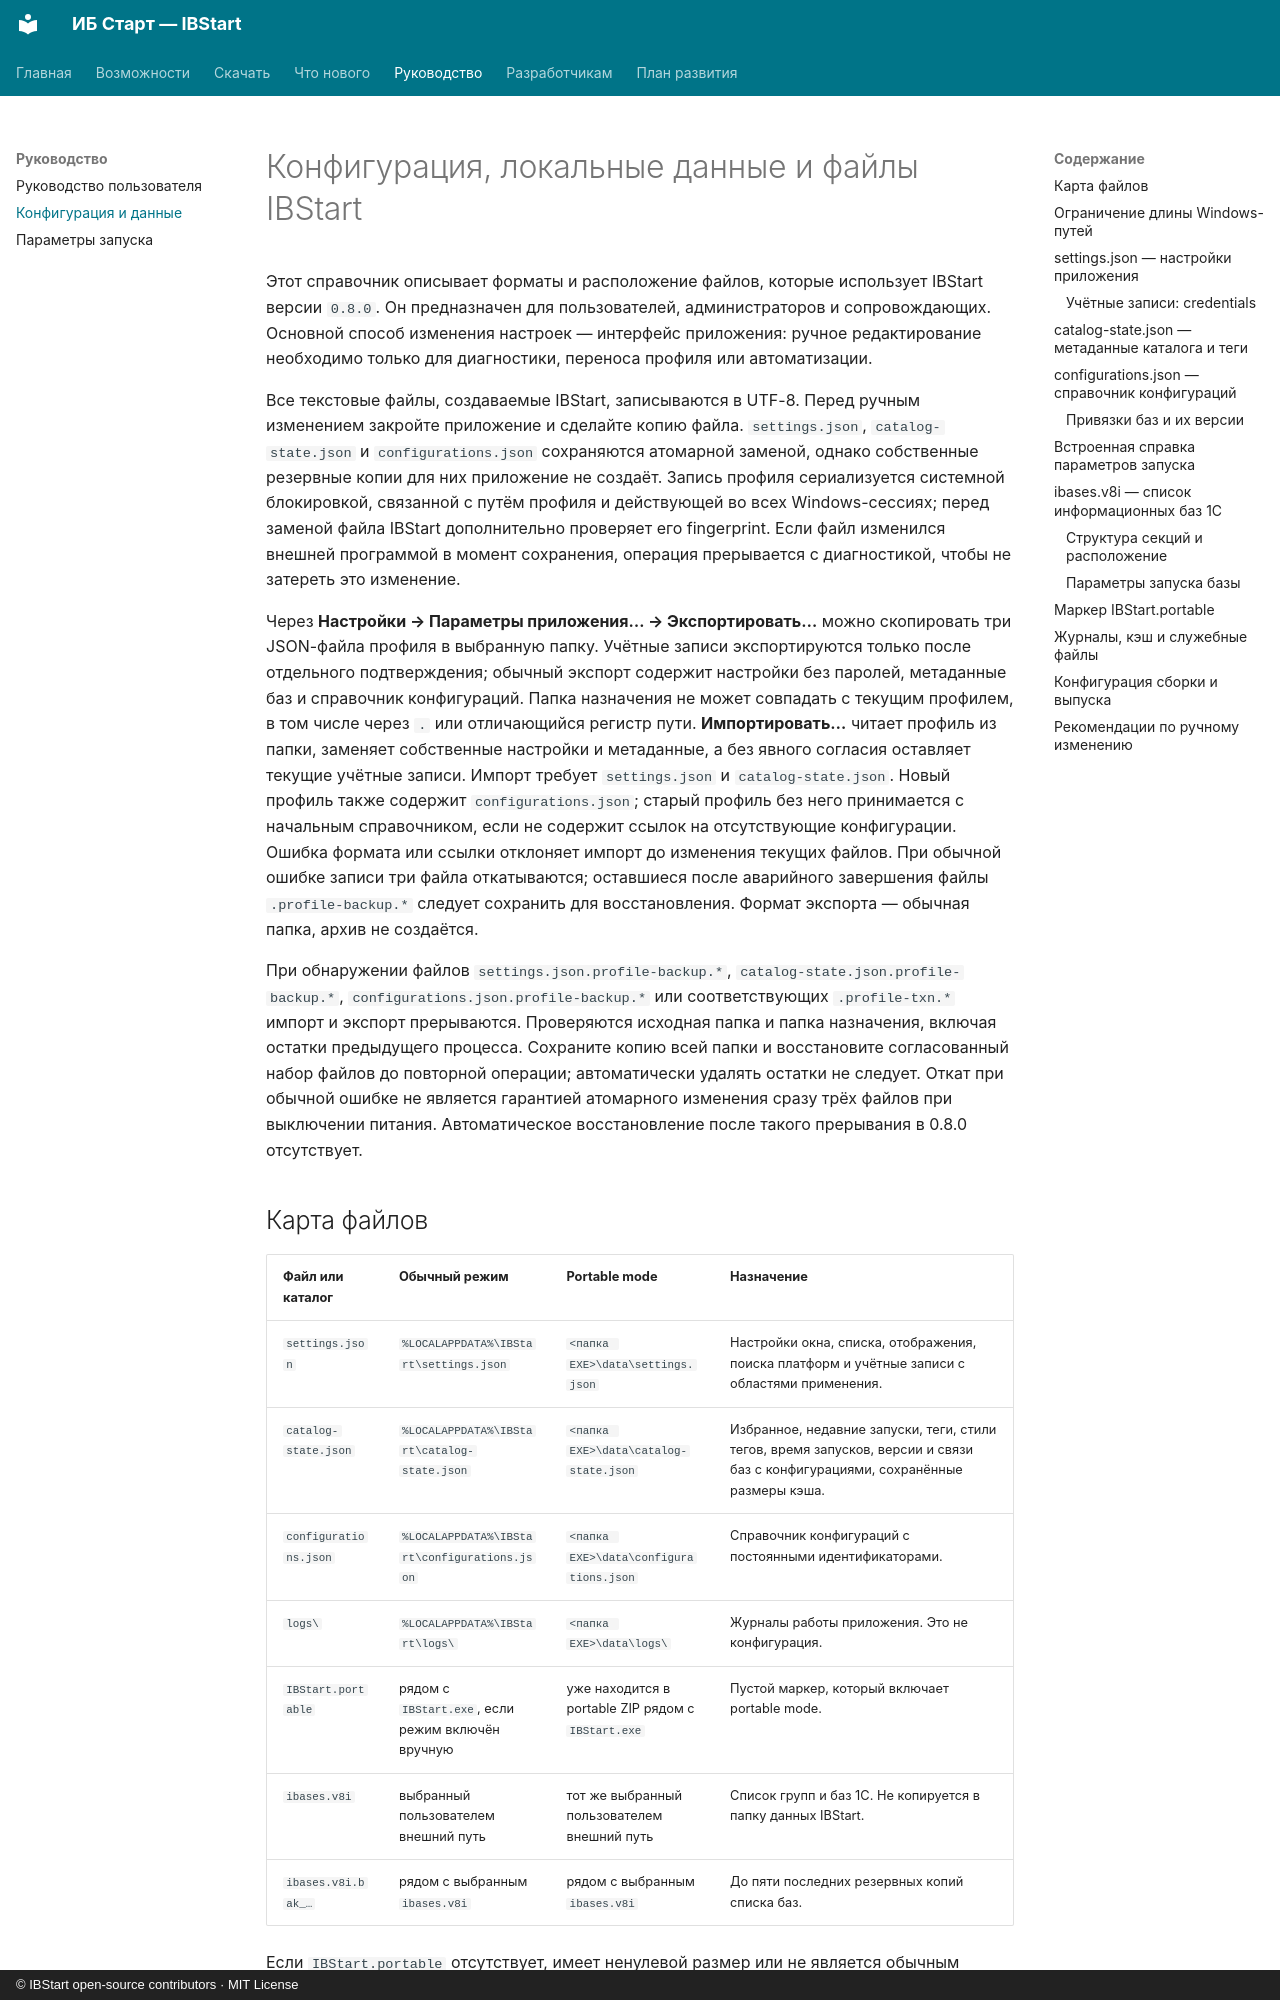

repository: ant-m13/ibstart · page: configuration/index.html · generator: mkdocs · copyright: © IBStart open-source contributors · MIT License

# Конфигурация, локальные данные и файлы IBStart

Этот справочник описывает форматы и расположение файлов, которые использует IBStart версии `0.8.0`. Он предназначен для пользователей, администраторов и сопровождающих. Основной способ изменения настроек — интерфейс приложения: ручное редактирование необходимо только для диагностики, переноса профиля или автоматизации.

Все текстовые файлы, создаваемые IBStart, записываются в UTF-8. Перед ручным изменением закройте приложение и сделайте копию файла. `settings.json`, `catalog-state.json` и `configurations.json` сохраняются атомарной заменой, однако собственные резервные копии для них приложение не создаёт. Запись профиля сериализуется системной блокировкой, связанной с путём профиля и действующей во всех Windows-сессиях; перед заменой файла IBStart дополнительно проверяет его fingerprint. Если файл изменился внешней программой в момент сохранения, операция прерывается с диагностикой, чтобы не затереть это изменение.

Через **Настройки → Параметры приложения… → Экспортировать…** можно скопировать три JSON-файла профиля в выбранную папку. Учётные записи экспортируются только после отдельного подтверждения; обычный экспорт содержит настройки без паролей, метаданные баз и справочник конфигураций. Папка назначения не может совпадать с текущим профилем, в том числе через `.` или отличающийся регистр пути. **Импортировать…** читает профиль из папки, заменяет собственные настройки и метаданные, а без явного согласия оставляет текущие учётные записи. Импорт требует `settings.json` и `catalog-state.json`. Новый профиль также содержит `configurations.json`; старый профиль без него принимается с начальным справочником, если не содержит ссылок на отсутствующие конфигурации. Ошибка формата или ссылки отклоняет импорт до изменения текущих файлов. При обычной ошибке записи три файла откатываются; оставшиеся после аварийного завершения файлы `.profile-backup.*` следует сохранить для восстановления. Формат экспорта — обычная папка, архив не создаётся.

При обнаружении файлов `settings.json.profile-backup.*`,
`catalog-state.json.profile-backup.*`, `configurations.json.profile-backup.*`
или соответствующих `.profile-txn.*` импорт и экспорт прерываются.
Проверяются исходная папка и папка назначения, включая остатки предыдущего
процесса. Сохраните копию всей папки и восстановите согласованный набор
файлов до повторной операции; автоматически удалять остатки не следует.
Откат при обычной ошибке не является гарантией атомарного изменения сразу
трёх файлов при выключении питания. Автоматическое восстановление после
такого прерывания в 0.8.0 отсутствует.
